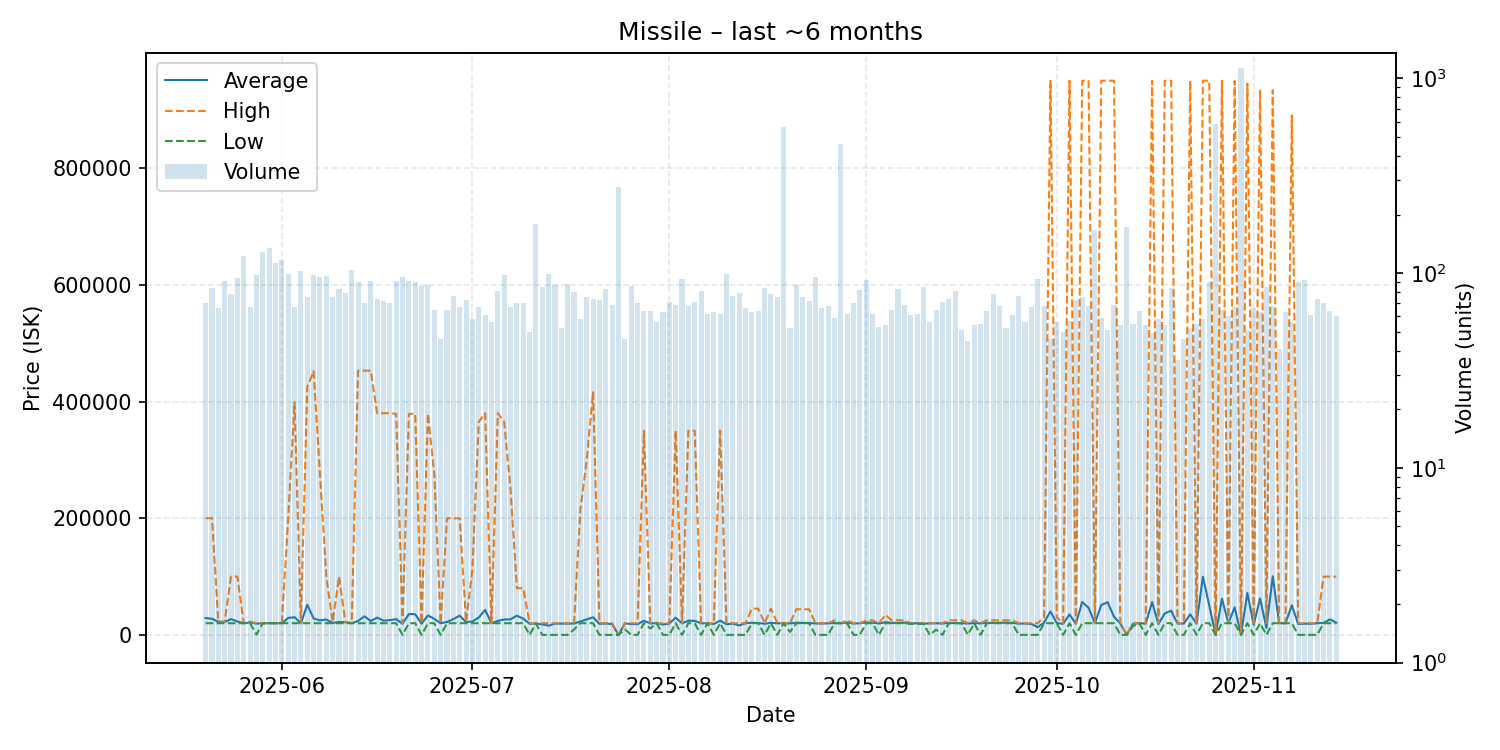

The table this chart was drawn from, first rows:
date, average, highest, lowest, order_count, volume
2025-05-20, 28815, 200000, 20000, 64, 70
2025-05-21, 27521, 200000, 20000, 80, 84
2025-05-22, 22460, 22650, 20000, 62, 66
2025-05-23, 22202, 22650, 20000, 90, 91
2025-05-24, 27082, 100000, 20000, 77, 78
2025-05-25, 22931, 100000, 20000, 88, 95
2025-05-26, 20000, 20000, 20000, 85, 122
2025-05-27, 21250, 22650, 20000, 65, 67
2025-05-28, 19291, 20000, 505.1, 98, 98
2025-05-29, 20000, 20000, 20000, 125, 129
2025-05-30, 20000, 20000, 20000, 131, 134
2025-05-31, 20000, 20000, 20000, 109, 113
2025-06-01, 20000, 20000, 20000, 109, 117
2025-06-02, 29024, 200000, 20000, 98, 99
2025-06-03, 30301, 399000, 20000, 63, 67
2025-06-04, 20000, 20000, 20000, 101, 103
2025-06-05, 51711, 425000, 20000, 72, 75
2025-06-06, 28118, 452000, 20000, 96, 98
2025-06-07, 24862, 276000, 20000, 95, 96
2025-06-08, 26326, 100000, 20000, 94, 97
2025-06-09, 20435, 22100, 20000, 75, 75
2025-06-10, 22213, 100000, 20000, 83, 83
2025-06-11, 21759, 22100, 20000, 78, 79
2025-06-12, 20000, 20000, 20000, 90, 104
2025-06-13, 23875, 453000, 20000, 62, 90
2025-06-14, 31815, 453000, 20000, 68, 70
2025-06-15, 23717, 453000, 20000, 88, 91
2025-06-16, 29629, 380000, 20000, 73, 74
2025-06-17, 24342, 380000, 20000, 69, 72
2025-06-18, 25307, 380000, 20000, 66, 70
2025-06-19, 26895, 379000, 20000, 87, 91
2025-06-20, 19009, 20000, 10.0, 85, 96
2025-06-21, 35688, 379000, 20000, 74, 91
2025-06-22, 35383, 379000, 20000, 85, 90
2025-06-23, 19228, 20000, 10.0, 73, 86
2025-06-24, 33427, 379000, 20000, 75, 87
2025-06-25, 27425, 275000, 20000, 57, 65
2025-06-26, 19885, 20000, 10.0, 46, 46
2025-06-27, 22104, 199900, 20000, 63, 65
2025-06-28, 27059, 199900, 20000, 66, 76
2025-06-29, 32964, 199900, 20000, 67, 67
2025-06-30, 21791, 22100, 20000, 72, 73
2025-07-01, 22988, 112450, 20000, 57, 58
2025-07-02, 29702, 365000, 20000, 67, 67
2025-07-03, 42787, 380000, 20000, 61, 61
2025-07-04, 20000, 20000, 20000, 55, 56
2025-07-05, 23953, 380000, 20000, 79, 81
2025-07-06, 26429, 365000, 20000, 96, 98
2025-07-07, 26567, 250000, 20000, 58, 67
2025-07-08, 32857, 80000, 20000, 65, 70
2025-07-09, 27850, 80000, 20000, 70, 70
2025-07-10, 19120, 20000, 11.0, 47, 50
2025-07-11, 19500, 19500, 19500, 72, 179
2025-07-12, 17883, 20000, 10.0, 82, 85
2025-07-13, 15759, 20000, 10.0, 80, 99
2025-07-14, 19321, 20000, 10.0, 72, 87
2025-07-15, 19230, 20000, 10.0, 51, 52
2025-07-16, 19314, 20000, 10.0, 56, 88
2025-07-17, 19463, 20000, 9290, 80, 80
2025-07-18, 22933, 215000, 20000, 54, 58
... 119 more rows
